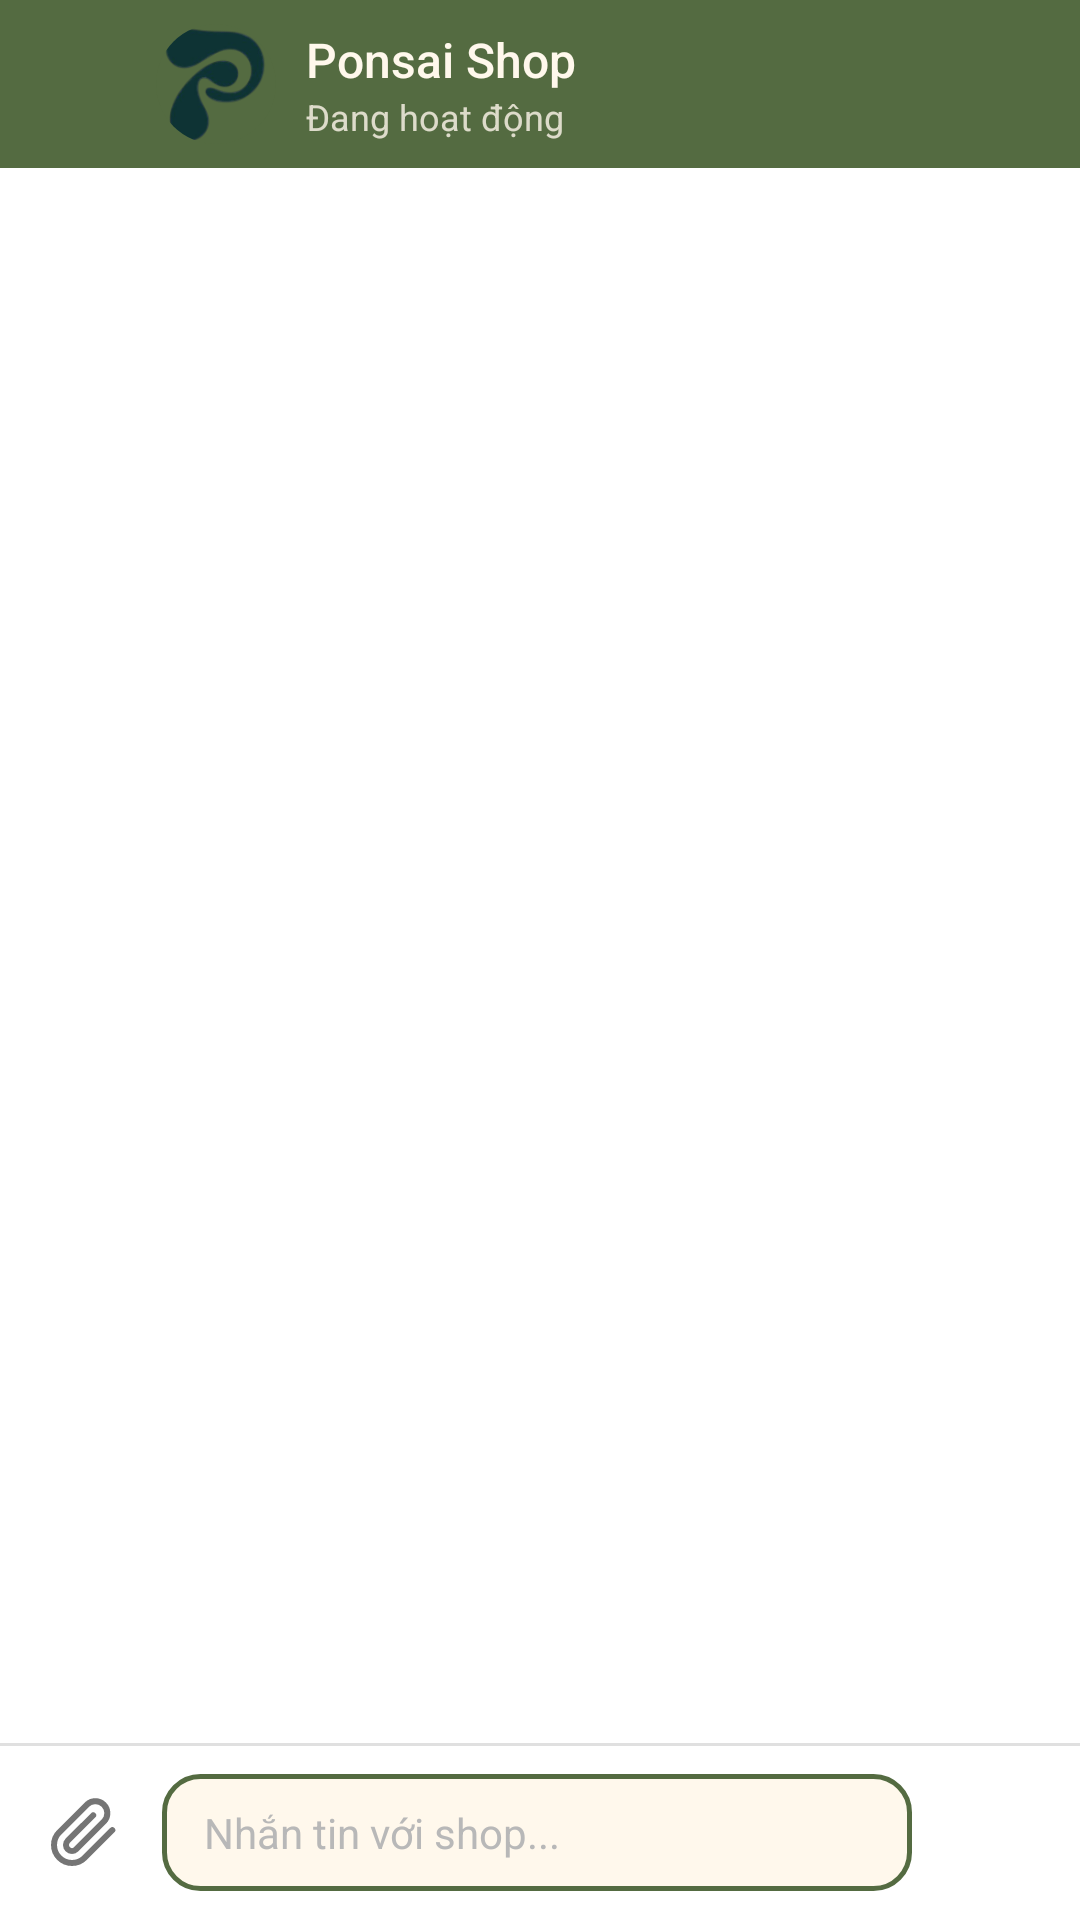

Here is an Android app screen rendered from its layout file. Give the layout XML and the strings, colors and styles it references.
<!-- AndroidManifest.xml: application theme Theme.FinalApp -->
<!-- res/layout/activity_chat.xml -->
<?xml version="1.0" encoding="utf-8"?>
<LinearLayout xmlns:android="http://schemas.android.com/apk/res/android"
    xmlns:app="http://schemas.android.com/apk/res-auto"
    android:id="@+id/chat_root"
    android:layout_width="match_parent"
    android:layout_height="match_parent"
    android:orientation="vertical"
    android:background="@color/background">

    
    <LinearLayout
        android:id="@+id/chat_header"
        android:layout_width="match_parent"
        android:layout_height="wrap_content"
        android:minHeight="56dp"
        android:background="@color/primary"
        android:gravity="center_vertical"
        android:orientation="horizontal"
        android:paddingStart="4dp"
        android:paddingEnd="16dp">

        <ImageButton
            android:id="@+id/btnBack"
            android:layout_width="48dp"
            android:layout_height="48dp"
            android:background="?attr/selectableItemBackgroundBorderless"
            android:padding="10dp"
            android:src="@drawable/ic_arrow_back"
            app:tint="@color/text_button"
            android:contentDescription="@string/product_cart_desc"/>

        
        <androidx.cardview.widget.CardView
            android:layout_width="40dp"
            android:layout_height="40dp"
            app:cardCornerRadius="20dp"
            app:cardElevation="0dp"
            app:cardBackgroundColor="@color/primary"
            android:layout_marginEnd="10dp">
            <ImageView
                android:layout_width="match_parent"
                android:layout_height="match_parent"
                android:scaleType="centerCrop"
                android:src="@mipmap/ic_logo_new"/>
        </androidx.cardview.widget.CardView>

        <LinearLayout
            android:layout_width="0dp"
            android:layout_height="wrap_content"
            android:layout_weight="1"
            android:orientation="vertical">

            <TextView
                android:layout_width="wrap_content"
                android:layout_height="wrap_content"
                android:text="@string/str_shop_name"
                android:textColor="@color/text_button"
                android:textSize="16sp"
                android:fontFamily="sans-serif-medium"/>

            <TextView
                android:layout_width="wrap_content"
                android:layout_height="wrap_content"
                android:text="@string/str_chat_online"
                android:textColor="@color/text_button"
                android:textSize="12sp"
                android:alpha="0.8"/>
        </LinearLayout>
    </LinearLayout>

    
    <include
        android:id="@+id/includeProductCard"
        layout="@layout/layout_chat_product_card"
        android:layout_width="match_parent"
        android:layout_height="wrap_content"
        android:visibility="gone"/>

    
    <androidx.recyclerview.widget.RecyclerView
        android:id="@+id/rvMessages"
        android:layout_width="match_parent"
        android:layout_height="0dp"
        android:layout_weight="1"
        android:padding="12dp"
        android:clipToPadding="false"/>

    
    <View
        android:layout_width="match_parent"
        android:layout_height="1dp"
        android:background="#E0E0E0"/>

    
    <LinearLayout
        android:id="@+id/chat_input_bar"
        android:layout_width="match_parent"
        android:layout_height="wrap_content"
        android:background="@color/white"
        android:gravity="center_vertical"
        android:orientation="horizontal"
        android:paddingStart="8dp"
        android:paddingEnd="8dp"
        android:paddingTop="8dp"
        android:paddingBottom="8dp">

        
        <ImageButton
            android:id="@+id/btnAttach"
            android:layout_width="40dp"
            android:layout_height="40dp"
            android:background="?attr/selectableItemBackgroundBorderless"
            android:padding="8dp"
            android:src="@drawable/ic_attach"
            android:contentDescription="@string/str_chat_attach"/>

        
        <EditText
            android:id="@+id/etMessage"
            android:layout_width="0dp"
            android:layout_height="wrap_content"
            android:layout_weight="1"
            android:layout_marginHorizontal="6dp"
            android:background="@drawable/bg_input"
            android:hint="@string/str_chat_hint"
            android:inputType="textMultiLine|textCapSentences"
            android:maxLines="4"
            android:paddingHorizontal="14dp"
            android:paddingVertical="10dp"
            android:textSize="14sp"
            android:textColor="@color/text_main"
            android:textColorHint="@color/placeholder"/>

        
        <ImageButton
            android:id="@+id/btnSend"
            android:layout_width="42dp"
            android:layout_height="42dp"
            android:background="@drawable/bg_btn_circle_primary"
            android:padding="10dp"
            android:src="@drawable/ic_arrow_forward"
            app:tint="@color/text_button"
            android:contentDescription="@string/str_chat_send"/>
    </LinearLayout>
</LinearLayout>
<!-- res/layout/layout_chat_product_card.xml (included above) -->
<?xml version="1.0" encoding="utf-8"?>
<androidx.cardview.widget.CardView xmlns:android="http://schemas.android.com/apk/res/android"
    xmlns:app="http://schemas.android.com/apk/res-auto"
    android:id="@+id/cardProduct"
    android:layout_width="match_parent"
    android:layout_height="wrap_content"
    android:layout_marginHorizontal="12dp"
    android:layout_marginTop="12dp"
    android:layout_marginBottom="4dp"
    app:cardCornerRadius="12dp"
    app:cardElevation="2dp"
    app:cardBackgroundColor="@color/white">

    <LinearLayout
        android:layout_width="match_parent"
        android:layout_height="wrap_content"
        android:orientation="vertical">

        
        <TextView
            android:layout_width="match_parent"
            android:layout_height="wrap_content"
            android:text="@string/str_asking_about"
            android:textSize="11sp"
            android:textColor="@color/text_description"
            android:paddingHorizontal="12dp"
            android:paddingTop="10dp"
            android:paddingBottom="6dp"/>

        
        <View
            android:layout_width="match_parent"
            android:layout_height="1dp"
            android:background="#F0F0F0"/>

        
        <LinearLayout
            android:layout_width="match_parent"
            android:layout_height="wrap_content"
            android:orientation="horizontal"
            android:padding="10dp"
            android:gravity="center_vertical">

            <ImageView
                android:id="@+id/ivProductThumb"
                android:layout_width="64dp"
                android:layout_height="64dp"
                android:scaleType="centerCrop"
                android:background="@drawable/bg_detail_info"
                android:src="@mipmap/ic_banner"/>

            <LinearLayout
                android:layout_width="0dp"
                android:layout_height="wrap_content"
                android:layout_weight="1"
                android:orientation="vertical"
                android:layout_marginStart="10dp">

                <TextView
                    android:id="@+id/tvProductName"
                    android:layout_width="match_parent"
                    android:layout_height="wrap_content"
                    android:textColor="@color/text_main"
                    android:textSize="13sp"
                    android:fontFamily="sans-serif-medium"
                    android:maxLines="2"
                    android:ellipsize="end"/>

                <LinearLayout
                    android:layout_width="wrap_content"
                    android:layout_height="wrap_content"
                    android:orientation="horizontal"
                    android:layout_marginTop="4dp"
                    android:gravity="center_vertical">

                    <TextView
                        android:id="@+id/tvProductPrice"
                        android:layout_width="wrap_content"
                        android:layout_height="wrap_content"
                        android:textColor="@color/primary"
                        android:textSize="13sp"
                        android:fontFamily="sans-serif-medium"/>

                    <TextView
                        android:id="@+id/tvProductOldPrice"
                        android:layout_width="wrap_content"
                        android:layout_height="wrap_content"
                        android:layout_marginStart="6dp"
                        android:textColor="@color/text_description"
                        android:textSize="11sp"/>

                </LinearLayout>
            </LinearLayout>
        </LinearLayout>
    </LinearLayout>
</androidx.cardview.widget.CardView>
<!-- resources referenced by this layout -->
<resources>
  <color name="background">#FFFFFF</color>
  <color name="placeholder">#B8B8B8</color>
  <color name="primary">#546B41</color>
  <color name="text_button">#FFF8EC</color>
  <color name="text_description">#666666</color>
  <color name="text_main">#546B41</color>
  <color name="white">#FFFFFFFF</color>
  <!-- drawable bg_detail_info (drawable) -->
  <?xml version="1.0" encoding="utf-8"?>
  <shape xmlns:android="http://schemas.android.com/apk/res/android">
      <solid android:color="#F7F8F3"/>
      <corners android:radius="12dp"/>
  </shape>
  <!-- drawable bg_input (drawable) -->
  <?xml version="1.0" encoding="utf-8"?>
  <shape xmlns:android="http://schemas.android.com/apk/res/android"
      android:shape="rectangle">
      <solid android:color="@color/input_background"/>
      <stroke
          android:width="1.5dp"
          android:color="@color/input_border"/>
      <corners android:radius="12dp"/>
  </shape>
  <!-- drawable ic_attach (drawable) -->
  <?xml version="1.0" encoding="utf-8"?>
  <vector xmlns:android="http://schemas.android.com/apk/res/android"
      android:width="24dp"
      android:height="24dp"
      android:viewportWidth="24"
      android:viewportHeight="24">
      <path
          android:fillColor="@android:color/transparent"
          android:strokeColor="#757575"
          android:strokeWidth="2"
          android:strokeLineCap="round"
          android:strokeLineJoin="round"
          android:pathData="M21.44,11.05l-9.19,9.19a6,6,0,0,1-8.49-8.49l9.19-9.19a4,4,0,0,1,5.66,5.66l-9.2,9.19a2,2,0,0,1-2.83-2.83l8.49-8.48"/>
  </vector>
  <string name="product_cart_desc">Giỏ hàng</string>
  <string name="str_asking_about">Bạn đang hỏi về sản phẩm này</string>
  <string name="str_chat_attach">Đính kèm ảnh</string>
  <string name="str_chat_hint">Nhắn tin với shop...</string>
  <string name="str_chat_online">Đang hoạt động</string>
  <string name="str_chat_send">Gửi</string>
  <string name="str_shop_name">Ponsai Shop</string>
  <style name="Theme.FinalApp" parent="Base.Theme.FinalApp">
      </style>
  <color name="input_background">#FFF8EC</color>
  <color name="input_border">#546B41</color>
  <style name="Base.Theme.FinalApp" parent="Theme.Material3.Light.NoActionBar">
          
          <item name="colorPrimary">@color/primary</item>
          <item name="colorOnPrimary">@color/toolbar_content</item>
          <item name="colorPrimaryContainer">@color/primary_variant</item>
          <item name="colorSecondary">@color/primary</item>
          <item name="colorOnSecondary">@color/toolbar_content</item>
          <item name="colorSecondaryContainer">@color/primary_variant</item>
          <item name="colorTertiary">@color/primary</item>
          <item name="colorControlActivated">@color/primary</item>
          <item name="colorControlHighlight">@color/primary_variant</item>
          <item name="android:colorAccent">@color/primary</item>
          <item name="android:statusBarColor">@color/toolbar_background</item>
          <item name="android:navigationBarColor">@color/background</item>
          <item name="android:windowBackground">@color/background</item>
  
          
          <item name="textAppearanceTitleMedium">@style/TextAppearance.App.Header</item>
          <item name="textAppearanceBodyMedium">@style/TextAppearance.App.Content</item>
      </style>
  <color name="toolbar_content">#FFF8EC</color>
  <color name="primary_variant">#99AD7A</color>
  <color name="toolbar_background">#546B41</color>
  <style name="TextAppearance.App.Header" parent="TextAppearance.Material3.TitleMedium">
          <item name="fontFamily">sans-serif-medium</item>
          <item name="android:textColor">@color/text_main</item>
      </style>
  <style name="TextAppearance.App.Content" parent="TextAppearance.Material3.BodyMedium">
          <item name="fontFamily">sans-serif-light</item>
          <item name="android:textSize">@dimen/text_size_content</item>
          <item name="android:textColor">@color/text_main</item>
      </style>
  <dimen name="text_size_content">16sp</dimen>
</resources>
